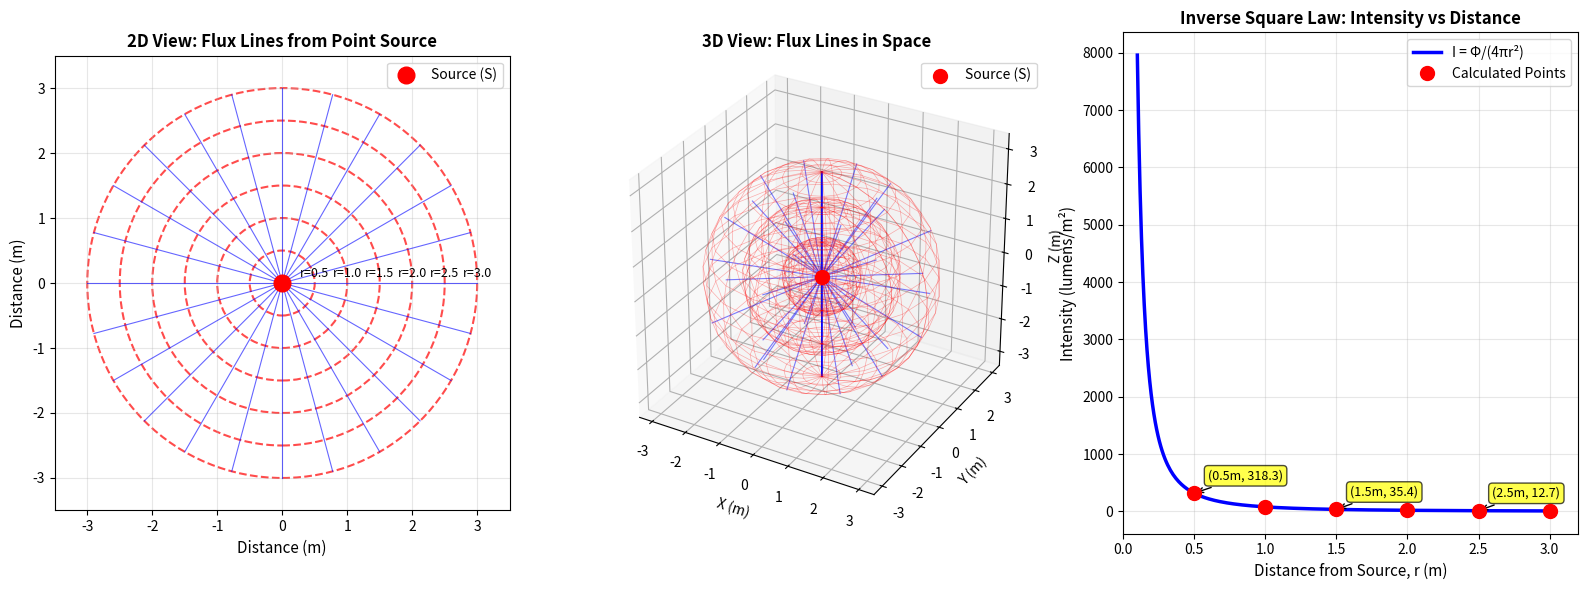

Recreate this plot in Python.
import numpy as np
import matplotlib.pyplot as plt
from mpl_toolkits.mplot3d import Axes3D

# Constants
TOTAL_FLUX = 1000  # lumens (or coulombs for electric field)
NUM_FLUX_LINES = 24  # number of flux lines to draw

def calculate_intensity(r, total_flux=TOTAL_FLUX):
    """Calculate flux density at distance r using inverse square law"""
    if r == 0:
        return np.inf
    surface_area = 4 * np.pi * r**2
    intensity = total_flux / surface_area
    return intensity

# Calculate and display intensities at different distances
print("=" * 60)
print("INVERSE SQUARE LAW: Flux Density Calculations")
print("=" * 60)
print(f"Total Flux (Φ): {TOTAL_FLUX} lumens")
print(f"Formula: I = Φ / (4πr²)")
print("=" * 60)

distances = [0.5, 1.0, 1.5, 2.0, 2.5, 3.0]
intensities = []

for r in distances:
    intensity = calculate_intensity(r)
    intensities.append(intensity)
    surface_area = 4 * np.pi * r**2
    print(f"\nAt r = {r} m:")
    print(f"  Surface Area = 4π({r})² = {surface_area:.2f} m²")
    print(f"  Intensity = {TOTAL_FLUX}/{surface_area:.2f} = {intensity:.2f} lumens/m²")

# Verify inverse square relationship
print("\n" + "=" * 60)
print("VERIFICATION: Inverse Square Relationship")
print("=" * 60)
r1, r2 = 1.0, 2.0
i1 = calculate_intensity(r1)
i2 = calculate_intensity(r2)
ratio_intensity = i1 / i2
ratio_distance = (r2 / r1)**2
print(f"When distance doubles from {r1}m to {r2}m:")
print(f"  Intensity ratio: I₁/I₂ = {ratio_intensity:.2f}")
print(f"  Distance ratio squared: (r₂/r₁)² = {ratio_distance:.2f}")
print(f"  Match: {np.isclose(ratio_intensity, ratio_distance)}")

# Create visualization
fig = plt.figure(figsize=(16, 6))

# Plot 1: 2D Flux Lines (Top View)
ax1 = fig.add_subplot(131)
angles = np.linspace(0, 2*np.pi, NUM_FLUX_LINES, endpoint=False)

for angle in angles:
    r_line = np.linspace(0.1, 3, 100)
    x = r_line * np.cos(angle)
    y = r_line * np.sin(angle)
    ax1.plot(x, y, 'b-', alpha=0.6, linewidth=0.8)

# Draw circles at different radii
radii = [0.5, 1.0, 1.5, 2.0, 2.5, 3.0]
for r in radii:
    circle = plt.Circle((0, 0), r, fill=False, color='red', 
                        linestyle='--', linewidth=1.5, alpha=0.7)
    ax1.add_patch(circle)
    # Add labels
    ax1.text(r, 0.1, f'r={r}', fontsize=9, ha='center')

# Source point
ax1.plot(0, 0, 'ro', markersize=12, label='Source (S)')
ax1.set_xlim(-3.5, 3.5)
ax1.set_ylim(-3.5, 3.5)
ax1.set_aspect('equal')
ax1.grid(True, alpha=0.3)
ax1.set_xlabel('Distance (m)', fontsize=11)
ax1.set_ylabel('Distance (m)', fontsize=11)
ax1.set_title('2D View: Flux Lines from Point Source', fontsize=12, fontweight='bold')
ax1.legend()

# Plot 2: 3D Flux Lines
ax2 = fig.add_subplot(132, projection='3d')

# Create flux lines in 3D using spherical coordinates
n_lines_theta = 6
n_lines_phi = 8
theta_vals = np.linspace(0, np.pi, n_lines_theta)
phi_vals = np.linspace(0, 2*np.pi, n_lines_phi, endpoint=False)

for theta in theta_vals:
    for phi in phi_vals:
        r_line = np.linspace(0.1, 3, 50)
        x = r_line * np.sin(theta) * np.cos(phi)
        y = r_line * np.sin(theta) * np.sin(phi)
        z = r_line * np.cos(theta)
        ax2.plot(x, y, z, 'b-', alpha=0.5, linewidth=0.8)

# Draw spheres at different radii
for r in [1.0, 2.0, 3.0]:
    u = np.linspace(0, 2*np.pi, 20)
    v = np.linspace(0, np.pi, 20)
    x_sphere = r * np.outer(np.cos(u), np.sin(v))
    y_sphere = r * np.outer(np.sin(u), np.sin(v))
    z_sphere = r * np.outer(np.ones(np.size(u)), np.cos(v))
    ax2.plot_wireframe(x_sphere, y_sphere, z_sphere, 
                       color='red', alpha=0.3, linewidth=0.5)

ax2.scatter([0], [0], [0], color='red', s=100, label='Source (S)')
ax2.set_xlabel('X (m)')
ax2.set_ylabel('Y (m)')
ax2.set_zlabel('Z (m)')
ax2.set_title('3D View: Flux Lines in Space', fontsize=12, fontweight='bold')
ax2.legend()
ax2.set_box_aspect([1,1,1])

# Plot 3: Intensity vs Distance
ax3 = fig.add_subplot(133)
r_continuous = np.linspace(0.1, 3, 300)
i_continuous = [calculate_intensity(r) for r in r_continuous]

ax3.plot(r_continuous, i_continuous, 'b-', linewidth=2.5, label='I = Φ/(4πr²)')
ax3.plot(distances, intensities, 'ro', markersize=10, 
         label='Calculated Points', zorder=5)

# Add annotations for key points
for r, i in zip(distances[::2], intensities[::2]):
    ax3.annotate(f'({r}m, {i:.1f})', 
                xy=(r, i), xytext=(10, 10),
                textcoords='offset points',
                fontsize=9,
                bbox=dict(boxstyle='round,pad=0.3', facecolor='yellow', alpha=0.7),
                arrowprops=dict(arrowstyle='->', connectionstyle='arc3,rad=0'))

ax3.set_xlabel('Distance from Source, r (m)', fontsize=11)
ax3.set_ylabel('Intensity (lumens/m²)', fontsize=11)
ax3.set_title('Inverse Square Law: Intensity vs Distance', 
              fontsize=12, fontweight='bold')
ax3.grid(True, alpha=0.3)
ax3.legend(fontsize=10)
ax3.set_xlim(0, 3.2)

plt.tight_layout()
plt.show()

print("\n" + "=" * 60)
print("Visualization complete!")
print("=" * 60)